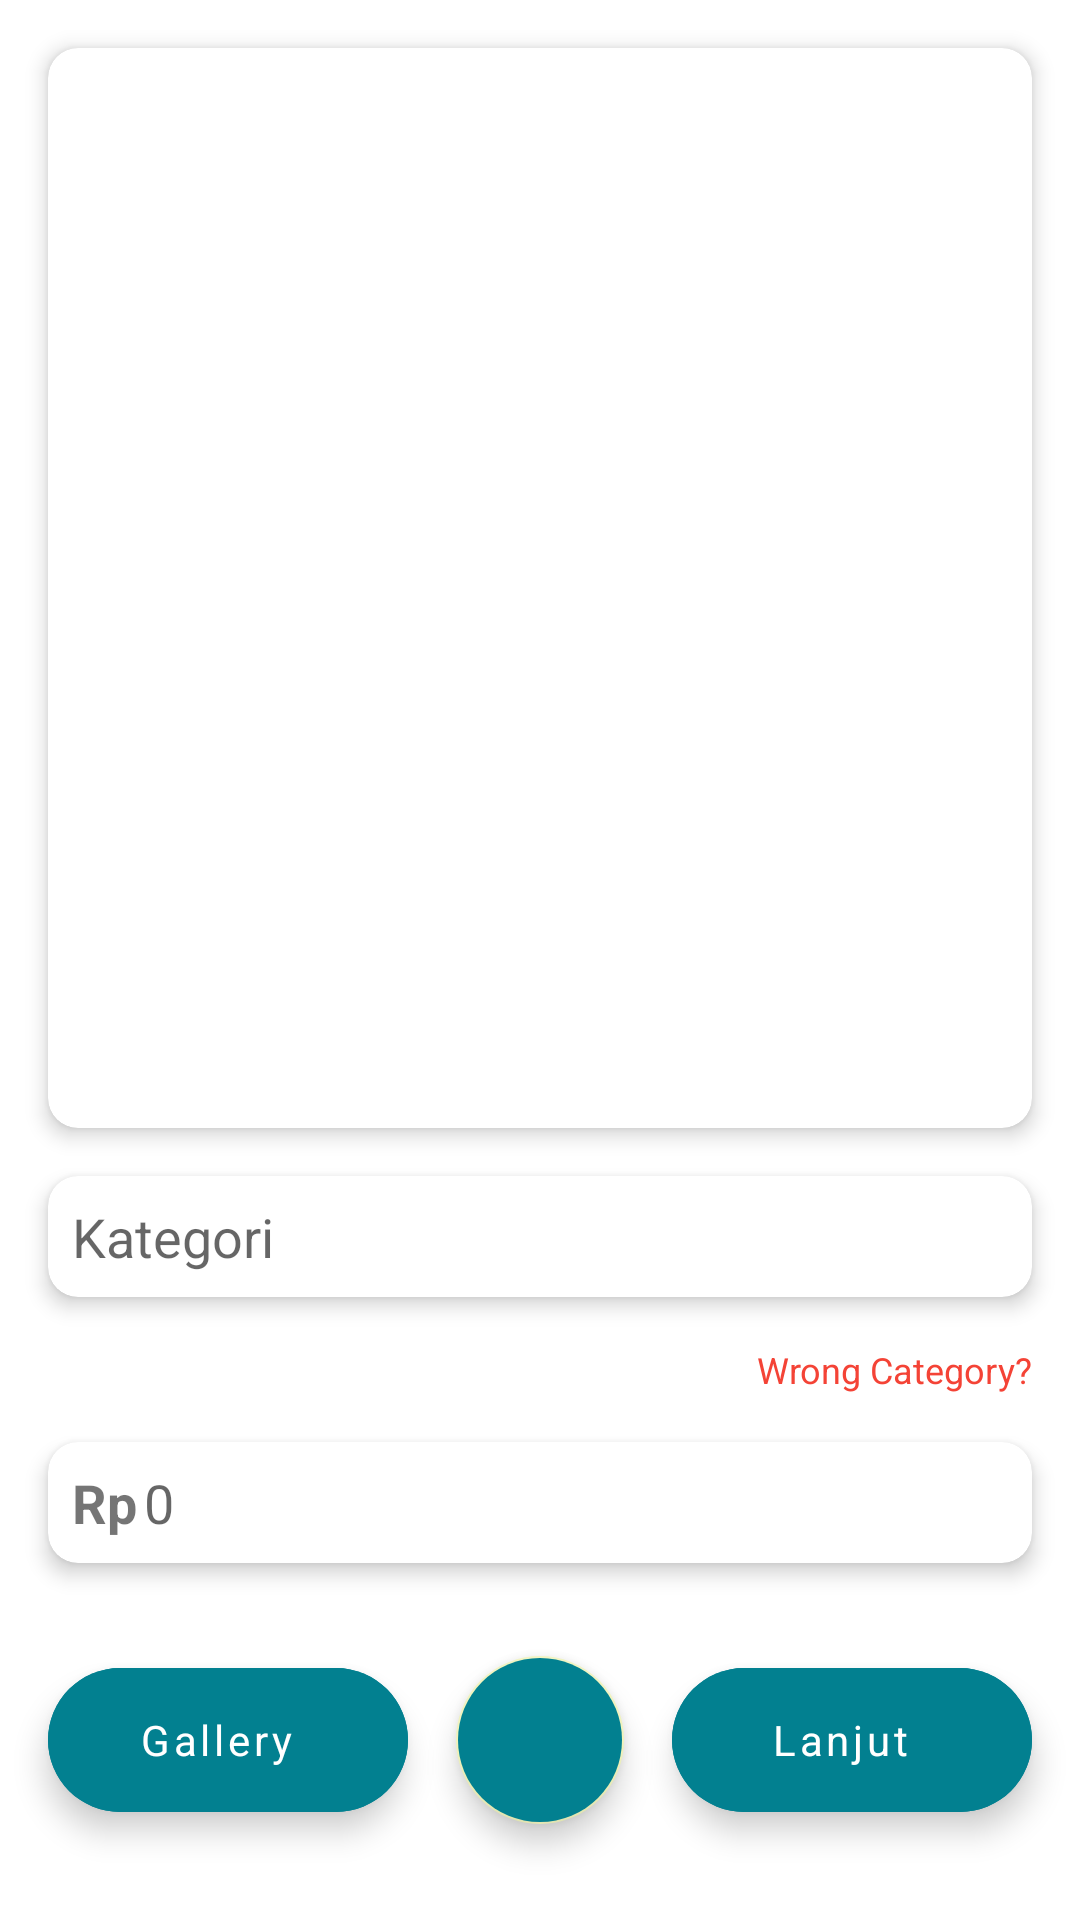

Here is an Android app screen rendered from its layout file. Give the layout XML and the strings, colors and styles it references.
<!-- AndroidManifest.xml: application theme Theme.JunkMan -->
<!-- res/layout/activity_sell.xml -->
<?xml version="1.0" encoding="utf-8"?>
<androidx.constraintlayout.widget.ConstraintLayout xmlns:android="http://schemas.android.com/apk/res/android"
  xmlns:app="http://schemas.android.com/apk/res-auto"
  xmlns:tools="http://schemas.android.com/tools"
  android:layout_width="match_parent"
  android:layout_height="match_parent"
  tools:context=".ui.sell.SellActivity">

  <androidx.cardview.widget.CardView
    android:id="@+id/cardView_captured"
    android:layout_width="match_parent"
    android:layout_height="360dp"
    android:layout_margin="@dimen/default_space"
    app:cardCornerRadius="@dimen/default_card_corner_radius"
    app:cardElevation="@dimen/default_card_elevation"
    app:layout_constraintEnd_toEndOf="parent"
    app:layout_constraintStart_toStartOf="parent"
    app:layout_constraintTop_toTopOf="parent">

    <ImageView
      android:id="@+id/imageView_captured"
      android:layout_width="match_parent"
      android:layout_height="360dp"
      android:scaleType="centerCrop"
      tools:srcCompat="@tools:sample/avatars" />

  </androidx.cardview.widget.CardView>

  <androidx.cardview.widget.CardView
    android:id="@+id/cardView_classCategory"
    android:layout_width="match_parent"
    android:layout_height="wrap_content"
    android:layout_margin="@dimen/default_space"
    app:cardCornerRadius="@dimen/default_card_corner_radius"
    app:cardElevation="@dimen/default_card_elevation"
    app:layout_constraintTop_toBottomOf="@id/cardView_captured">

    <EditText
      android:id="@+id/editText_classCategory"
      android:layout_width="match_parent"
      android:layout_height="wrap_content"
      android:layout_margin="@dimen/medium_space"
      android:background="@android:color/transparent"
      android:hint="Kategori" />

  </androidx.cardview.widget.CardView>

  <TextView
    android:id="@+id/textView_wrongCategory"
    style="@style/Theme.JunkMan.Caption"
    android:layout_width="wrap_content"
    android:layout_height="wrap_content"
    android:layout_margin="@dimen/default_space"
    android:text="@string/wrong_category"
    android:textColor="@color/red"
    app:layout_constraintEnd_toEndOf="parent"
    app:layout_constraintTop_toBottomOf="@id/cardView_classCategory" />

  <androidx.cardview.widget.CardView
    android:id="@+id/cardView_classCategoryPrice"
    android:layout_width="match_parent"
    android:layout_height="wrap_content"
    android:layout_margin="@dimen/default_space"
    app:cardCornerRadius="@dimen/default_card_corner_radius"
    app:cardElevation="@dimen/default_card_elevation"
    app:layout_constraintTop_toBottomOf="@id/textView_wrongCategory">

    <TextView
      android:layout_width="wrap_content"
      android:layout_height="wrap_content"
      android:layout_gravity="center_vertical"
      android:layout_margin="@dimen/medium_space"
      android:text="Rp"
      android:textSize="18sp"
      android:textStyle="bold" />

    <EditText
      android:id="@+id/editText_classCategoryPrice"
      android:layout_width="match_parent"
      android:layout_height="wrap_content"
      android:layout_marginStart="@dimen/large_space"
      android:layout_marginTop="@dimen/medium_space"
      android:layout_marginEnd="@dimen/medium_space"
      android:layout_marginBottom="@dimen/medium_space"
      android:background="@android:color/transparent"
      android:hint="0" />

  </androidx.cardview.widget.CardView>

  <com.google.android.material.floatingactionbutton.ExtendedFloatingActionButton
    android:id="@+id/fab_gallery"
    android:layout_width="wrap_content"
    android:layout_height="wrap_content"
    android:layout_margin="@dimen/default_space"
    android:backgroundTint="@color/green_500"
    android:contentDescription="Gallery"
    android:gravity="center"
    android:src="@drawable/ic_baseline_photo_library_24"
    android:text="@string/gallery"
    android:textAllCaps="false"
    android:textColor="@color/white"
    app:layout_constraintBottom_toBottomOf="@id/fab_camera"
    app:layout_constraintEnd_toStartOf="@id/fab_camera"
    app:layout_constraintTop_toTopOf="@id/fab_camera"
    app:tint="@color/white" />

  <com.google.android.material.floatingactionbutton.FloatingActionButton
    android:id="@+id/fab_camera"
    android:layout_width="wrap_content"
    android:layout_height="wrap_content"
    android:layout_marginBottom="@dimen/large_space"
    android:backgroundTint="@color/green_500"
    android:contentDescription="Take Camera"
    android:src="@drawable/ic_baseline_camera_24"
    app:fabSize="normal"
    app:layout_constraintBottom_toBottomOf="parent"
    app:layout_constraintEnd_toEndOf="parent"
    app:layout_constraintStart_toStartOf="parent"
    app:tint="@color/white" />

  <com.google.android.material.floatingactionbutton.ExtendedFloatingActionButton
    android:id="@+id/fab_next"
    android:layout_width="wrap_content"
    android:layout_height="wrap_content"
    android:layout_margin="@dimen/default_space"
    android:backgroundTint="@color/green_500"
    android:contentDescription="Predict"
    android:gravity="center"
    android:src="@drawable/ic_baseline_navigate_next_24"
    android:text="@string/next"
    android:textAllCaps="false"
    android:textColor="@color/white"
    app:layout_constraintBottom_toBottomOf="@id/fab_camera"
    app:layout_constraintStart_toEndOf="@id/fab_camera"
    app:layout_constraintTop_toTopOf="@id/fab_camera"
    app:tint="@color/white" />

  
  
  
  
  
  
  
  
  
  
  
  

  
  
  
  
  
  
  
  
  
  

  
  
  
  
  
  
  
  
  
  
  

  
  
  
  
  
  
  
  
  
  
  

</androidx.constraintlayout.widget.ConstraintLayout>
<!-- resources referenced by this layout -->
<resources>
  <color name="green_500">#028090</color>
  <color name="red">#F44336</color>
  <color name="white">#FFFFFFFF</color>
  <dimen name="default_card_corner_radius">10dp</dimen>
  <dimen name="default_card_elevation">4dp</dimen>
  <dimen name="default_space">16dp</dimen>
  <dimen name="large_space">32dp</dimen>
  <dimen name="medium_space">8dp</dimen>
  <string name="gallery">Gallery</string>
  <string name="next">Lanjut</string>
  <string name="wrong_category">Wrong Category?</string>
  <style name="Theme.JunkMan.Caption" parent="TextAppearance.AppCompat.Caption">
      <item name="fontFamily">@font/cabin_regular</item>
    </style>
  <style name="Theme.JunkMan" parent="Theme.MaterialComponents.DayNight.DarkActionBar">
      
      <item name="colorPrimary">@color/green_500</item>
      <item name="colorPrimaryVariant">@color/green_700</item>
      <item name="colorOnPrimary">@color/white</item>
      
      <item name="colorSecondary">@color/yellow_200</item>
      <item name="colorSecondaryVariant">@color/yellow_500</item>
      <item name="colorOnSecondary">@color/black</item>
      
      <item name="android:statusBarColor" tools:targetApi="l">?attr/colorPrimaryVariant</item>
      
      <item name="fontFamily">@font/cabin_semi_bold</item>
    </style>
  <color name="green_700">#05668D</color>
  <color name="yellow_200">#F0F3BD</color>
  <color name="yellow_500">#E9D985</color>
  <color name="black">#FF000000</color>
</resources>
